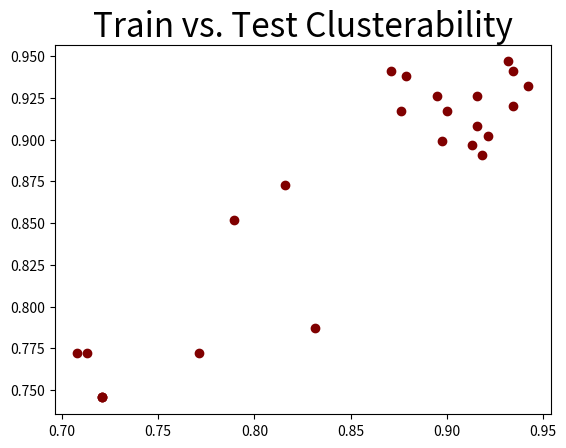

Recreate this plot in Python. (Note: this script raises an exception after producing the figure.)
#Author: Gentry Atkinson
#Organization: Texas State University
#Data: 09 Oct, 2022
#
#Make some nice models with a common interface

import matplotlib.pyplot as plt
import numpy as np

train_clstr = {
    'Twristar' : [
        0.721052631578947,0.721052631578947,0.721052631578947,0.897368421052632
        ,0.913157894736842,0.894736842105263,0.871052631578947,0.876315789473684
        ,0.878947368421053,0.713157894736842,0.707894736842105,0.789473684210526
        ,0.9,0.918421052631579,0.91578947368421,0.81578947368421,0.771052631578947
        ,0.831578947368421,0.921052631578947,0.91578947368421,0.931578947368421
        ,0.93421052631579,0.93421052631579,0.942105263157895
    ],
    'UniMiB' : [
        0.316887633123234,0.316887633123234,0.316887633123234,0.835035861769181
        ,0.926537709193654,0.918495979134971,0.929580525972614,0.914583786133449
        ,0.903716583351445,0.740056509454466,0.790697674418605,0.72266898500326
        ,0.950010867202782,0.953705716148663,0.948489458813302,0.900239078461204
        ,0.885677026733319,0.88871984351228,0.94457726581178,0.911975657465768
        ,0.952401651814823,0.655074983699196,0.618778526407303,0.63855683547055
    ],
    'Synthetic' : [
        0.695304695304695,0.695304695304695,0.695304695304695,0.97002997002997
        ,0.989010989010989,0.988011988011988,0.965034965034965,0.956043956043956
        ,0.948051948051948,0.711288711288711,0.686313686313686,0.993006993006993
        ,0.989010989010989,0.984015984015984,0.986013986013986,0.883116883116883
        ,0.9000999000999,0.867132867132867,0.987012987012987,0.986013986013986
        ,0.992007992007992,1,0.999000999000999,0.998001998001998
    ],
    'SH Locomotion' : [
        0.603476752828475,0.603476752828475,0.603476752828475,0.845156495168883
        ,0.851474110165992,0.855231645883227,0.840490544223305,0.837558840531836
        ,0.842431249483855,0.544347179783632,0.553307457263193,0.545296886613263
        ,0.854612271863903,0.856511685523165,0.857048476339912,0.843133206705756
        ,0.840944751837476,0.836278800891898,0.856800726732183,0.859278222809481
        ,0.853001899413659,0.713312412255347,0.711702039805104,0.715129242712032
    ],
    'UCI HAR' : [
        0.36525208560029,0.36525208560029,0.36525208560029,0.656873413130214
        ,0.621871599564744,0.647080159593761,0.51614073268045,0.534820457018498
        ,0.456655785273848,0.526115342763874,0.484403336960464,0.529742473703301
        ,0.683170112441059,0.663220892274211,0.680449764236489,0.513783097569822
        ,0.473703300689155,0.481864345302865,0.6563293434893,0.669024301777294
        ,0.686071817192601,0.776931447225245,0.784185709104099,0.788900979325354
    ]
}

test_clstr = {
    'Twristar' : [
        0.745562130177515,0.745562130177515,0.745562130177515,0.899408284023669
        ,0.896449704142012,0.92603550295858,0.940828402366864,0.91715976331361
        ,0.937869822485207,0.772189349112426,0.772189349112426,0.85207100591716
        ,0.91715976331361,0.890532544378698,0.92603550295858,0.872781065088757
        ,0.772189349112426,0.78698224852071,0.902366863905325,0.908284023668639
        ,0.946745562130178,0.920118343195266,0.940828402366864,0.931952662721894
    ]
}

p = ['maroon', 'royalblue', 'forestgreen', 'sandybrown', 'rebeccapurple']

if __name__ == '__main__':
    plt.figure()
    plt.title('Train vs. Test Clusterability', fontsize=24)
    for i, set in enumerate(train_clstr.keys()):
        plt.scatter(train_clstr[set], test_clstr[set], c=p[i])
    plt.show()
